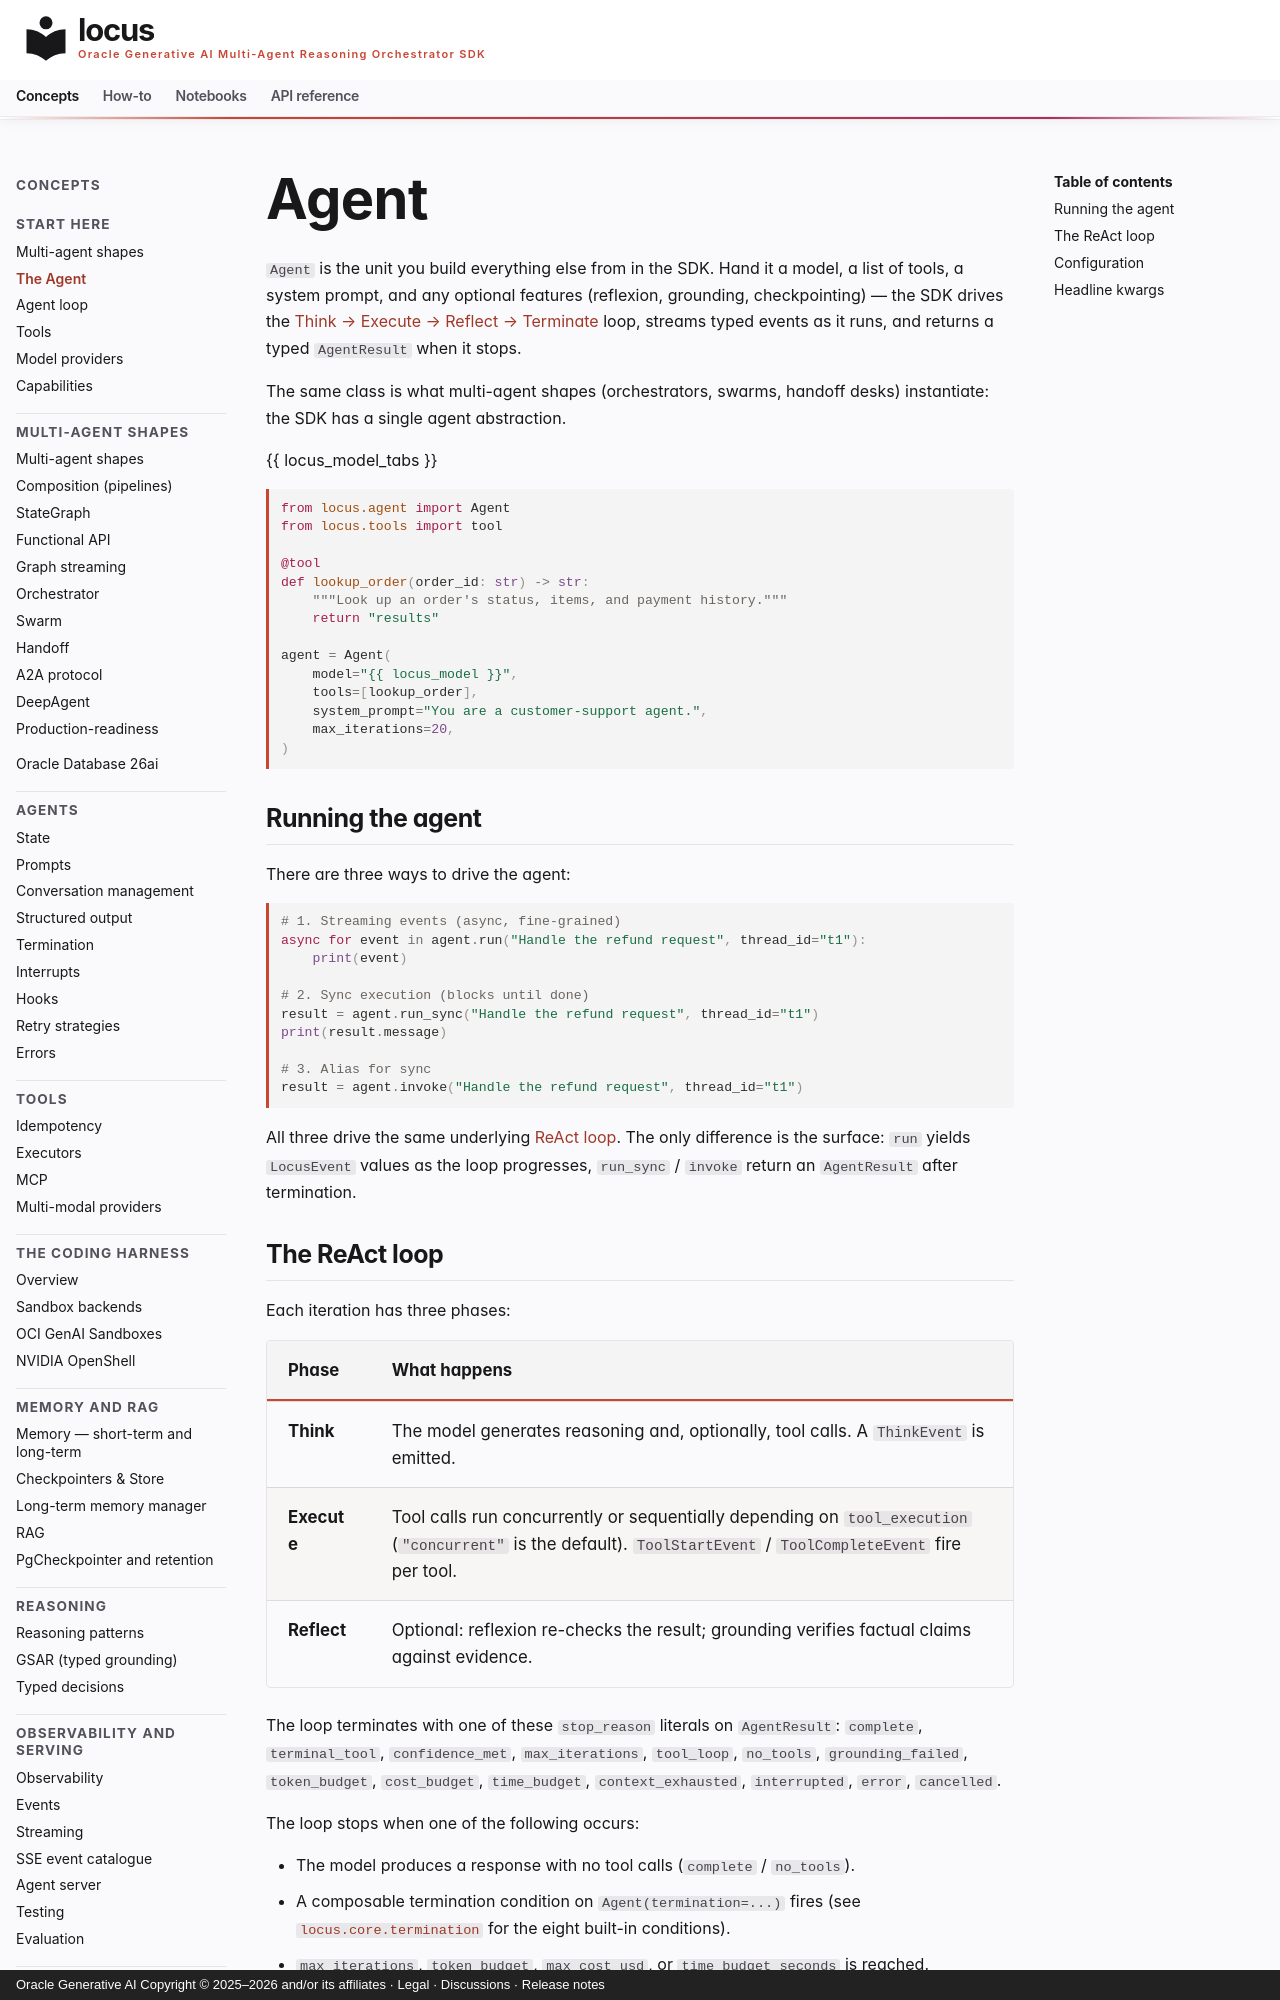

repository: oracle/locus · page: concepts/agent/index.html · generator: mkdocs · copyright: Oracle Generative AI Copyright © 2025–2026 and/or its affiliates · Legal · Discussions · Release notes

# Agent

`Agent` is the unit you build everything else from in
the SDK. Hand it a model, a
list of tools, a system prompt, and any optional features (reflexion,
grounding, checkpointing) — the SDK drives the
[Think → Execute → Reflect → Terminate](agent-loop.md) loop, streams
typed events as it runs, and returns a typed `AgentResult` when it
stops.

The same class is what multi-agent shapes (orchestrators, swarms,
handoff desks) instantiate: the SDK has a single agent abstraction.

{{ locus_model_tabs }}

```python
from locus.agent import Agent
from locus.tools import tool

@tool
def lookup_order(order_id: str) -> str:
    """Look up an order's status, items, and payment history."""
    return "results"

agent = Agent(
    model="{{ locus_model }}",
    tools=[lookup_order],
    system_prompt="You are a customer-support agent.",
    max_iterations=20,
)
```

## Running the agent

There are three ways to drive the agent:

```python
# 1. Streaming events (async, fine-grained)
async for event in agent.run("Handle the refund request", thread_id="t1"):
    print(event)

# 2. Sync execution (blocks until done)
result = agent.run_sync("Handle the refund request", thread_id="t1")
print(result.message)

# 3. Alias for sync
result = agent.invoke("Handle the refund request", thread_id="t1")
```

All three drive the same underlying [ReAct loop](#the-react-loop). The
only difference is the surface: `run` yields `LocusEvent` values as the
loop progresses, `run_sync` / `invoke` return an `AgentResult` after
termination.
